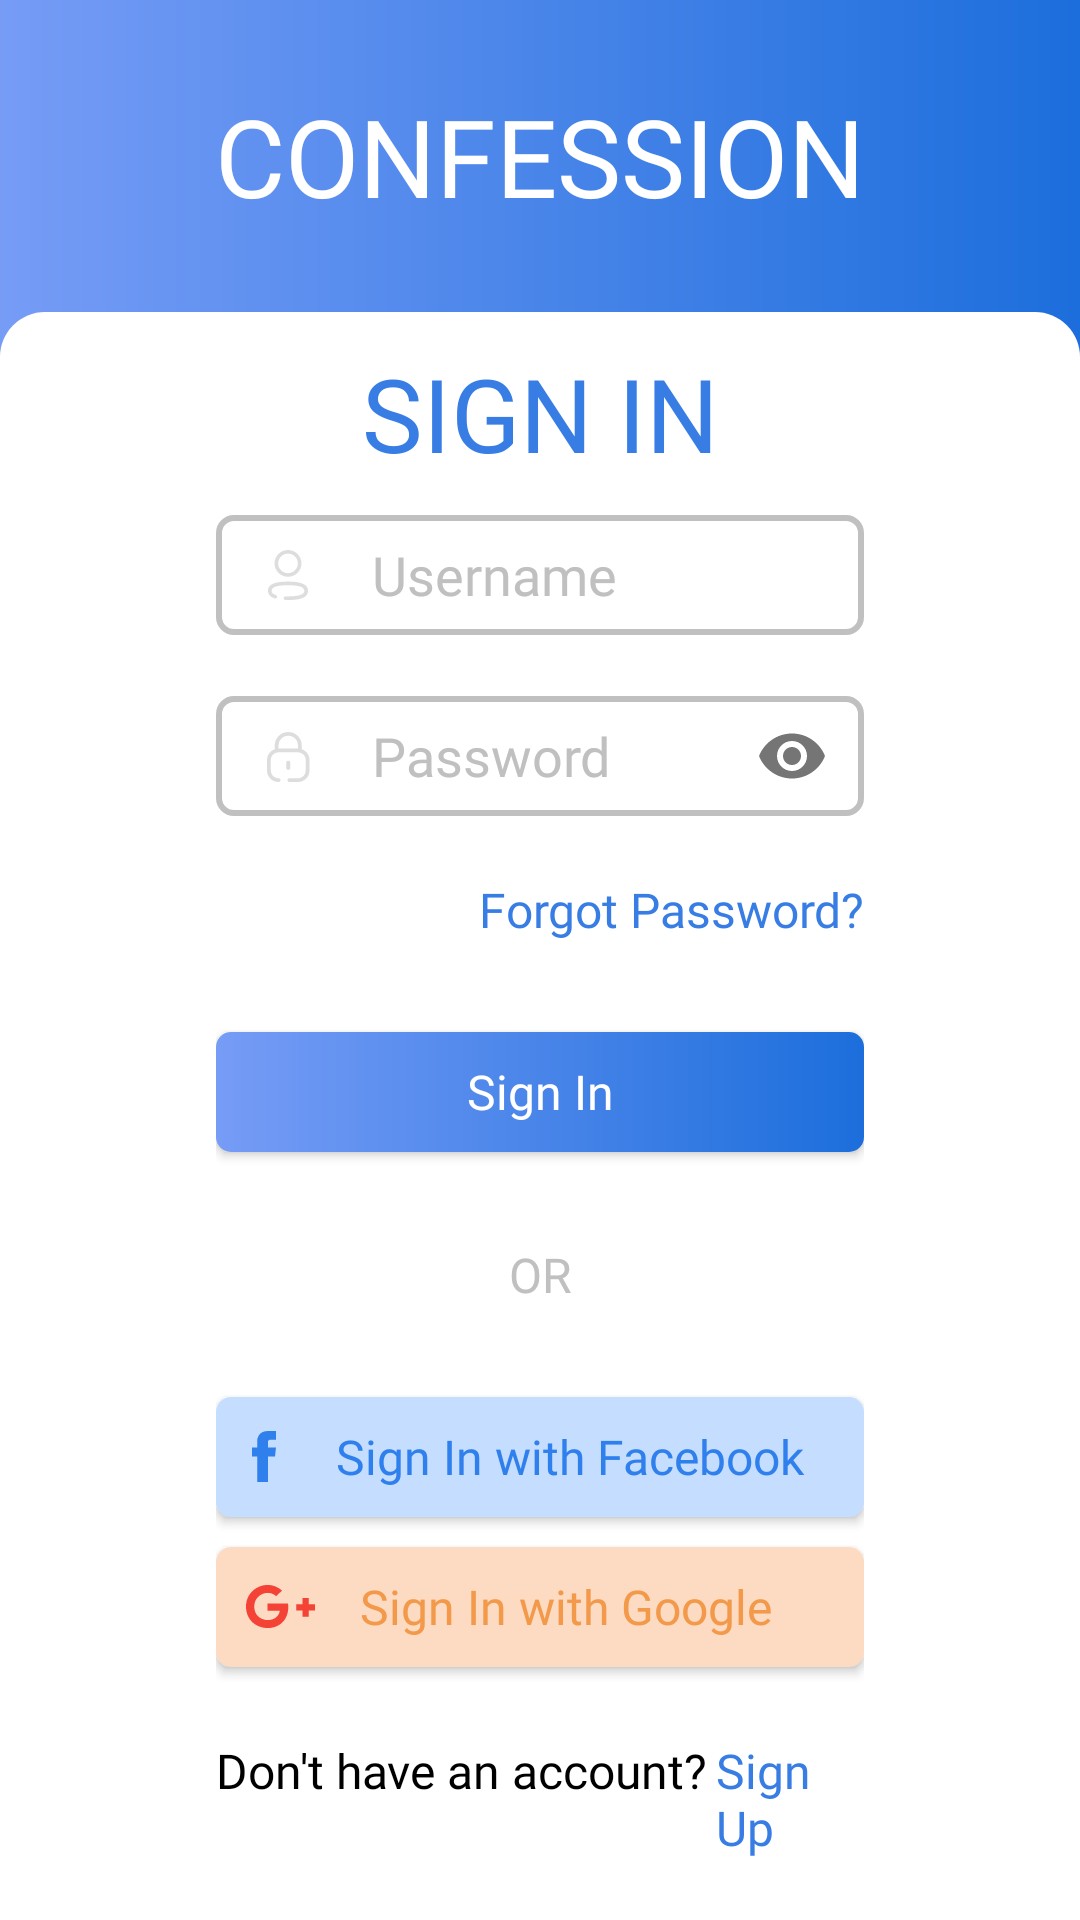

Here is an Android app screen rendered from its layout file. Give the layout XML and the strings, colors and styles it references.
<!-- AndroidManifest.xml: application theme Theme.Confession -->
<!-- res/layout/activity_sign_in.xml -->
<?xml version="1.0" encoding="utf-8"?>
<LinearLayout xmlns:android="http://schemas.android.com/apk/res/android"
    xmlns:app="http://schemas.android.com/apk/res-auto"
    xmlns:tools="http://schemas.android.com/tools"
    android:layout_width="match_parent"
    android:layout_height="match_parent"
    android:background="@drawable/custom_bg_gradient_vert"
    android:orientation="vertical"
    android:weightSum="10"
    tools:context=".views.activities.SignInActivity">

    <LinearLayout
        android:layout_width="match_parent"
        android:layout_height="wrap_content"
        android:layout_gravity="center_vertical"
        android:layout_weight="5"
        android:orientation="vertical">

        <TextView
            android:id="@+id/app_name"
            android:layout_width="match_parent"
            android:layout_height="0dp"
            android:layout_weight="1"
            android:fontFamily="@font/nunito_extra_bold"
            android:gravity="center_horizontal|center_vertical"
            android:text="@string/app_name_uppercase"
            android:textColor="@color/white"
            android:transitionName="confession"
            android:textSize="36sp" />

    </LinearLayout>

    <FrameLayout
        android:id="@+id/fragment_sign_in"
        android:layout_width="match_parent"
        android:layout_height="wrap_content"
        android:layout_weight="5"
        android:background="@drawable/custom_bg_shadow"
        android:outlineAmbientShadowColor="@color/black">

        <LinearLayout
            android:layout_width="match_parent"
            android:layout_height="match_parent"
            android:orientation="vertical"

            android:weightSum="10">

            <TextView
                android:layout_width="match_parent"
                android:layout_height="wrap_content"
                android:layout_weight="4"
                android:fontFamily="@font/nunito_extra_bold"
                android:gravity="center_horizontal|center_vertical"
                android:text="@string/sign_in_uppercase"
                android:textColor="@color/main_theme"
                android:textSize="34sp" />

            <LinearLayout
                android:layout_width="match_parent"
                android:layout_height="wrap_content"
                android:layout_weight="6"
                android:baselineAligned="false"
                android:gravity="center_horizontal"
                android:orientation="horizontal"
                android:weightSum="10">

                <LinearLayout
                    android:layout_width="0dp"
                    android:layout_height="match_parent"
                    android:layout_weight="6"
                    android:gravity="center_vertical|center_horizontal"
                    android:orientation="vertical">


                    <com.google.android.material.textfield.TextInputLayout
                        android:id="@+id/til_si_username"
                        android:layout_width="match_parent"
                        android:layout_height="wrap_content"

                        android:theme="@style/EditTextLabel"
                        app:boxStrokeWidth="0dp"
                        app:boxStrokeWidthFocused="0dp"
                        app:hintEnabled="false"
                        app:errorEnabled="true"
                        app:startIconDrawable="@drawable/custom_user_icon">

                        <com.google.android.material.textfield.TextInputEditText
                            android:id="@+id/si_username"
                            android:layout_width="match_parent"
                            android:layout_height="40dp"
                            android:background="@drawable/custom_edit_text"
                            android:fontFamily="@font/nunito_regular"
                            android:hint="@string/username"
                            android:inputType="text" />
                    </com.google.android.material.textfield.TextInputLayout>

                    <com.google.android.material.textfield.TextInputLayout
                        android:id="@+id/til_si_password"
                        android:layout_width="match_parent"
                        android:layout_height="wrap_content"

                        android:theme="@style/EditTextLabel"
                        app:boxStrokeWidth="0dp"
                        app:boxStrokeWidthFocused="0dp"
                        app:hintEnabled="false"
                        app:passwordToggleEnabled="true"
                        app:errorEnabled="true"
                        app:startIconDrawable="@drawable/custom_lock_icon">

                        <com.google.android.material.textfield.TextInputEditText
                            android:id="@+id/si_password"
                            android:layout_width="match_parent"
                            android:layout_height="40dp"
                            android:background="@drawable/custom_edit_text"
                            android:fontFamily="@font/nunito_regular"
                            android:hint="@string/password"
                            android:inputType="textPassword" />
                    </com.google.android.material.textfield.TextInputLayout>

                    <LinearLayout
                        android:layout_width="match_parent"
                        android:layout_height="wrap_content">

                        <TextView
                            android:id="@+id/forgot_pass_click"
                            android:layout_width="match_parent"
                            android:layout_height="wrap_content"
                            android:layout_marginBottom="10dp"
                            android:clickable="true"
                            android:ems="13"
                            android:fontFamily="@font/nunito_regular"
                            android:onClick="onClick"
                            android:text="@string/forgot_pass_question"
                            android:textAlignment="textEnd"
                            android:textColor="@color/main_theme"
                            android:textSize="16sp" />
                    </LinearLayout>

                    <androidx.appcompat.widget.AppCompatButton
                        android:id="@+id/si_button"
                        android:layout_width="match_parent"
                        android:layout_height="40dp"
                        android:layout_marginTop="20dp"
                        android:background="@drawable/custom_bg_btn"
                        android:fontFamily="@font/nunito_regular"
                        android:text="@string/sign_in"
                        android:textAllCaps="false"
                        android:textColor="@color/white"
                        android:textSize="16sp" />

                    <LinearLayout
                        android:layout_width="match_parent"
                        android:layout_height="wrap_content">

                        <TextView
                            android:layout_width="match_parent"
                            android:layout_height="wrap_content"
                            android:layout_marginTop="30dp"
                            android:layout_marginBottom="30dp"
                            android:fontFamily="@font/nunito_regular"
                            android:text="OR"
                            android:textAlignment="center"
                            android:textColor="@color/edit_no_focus"
                            android:textSize="16sp" />
                    </LinearLayout>

                    <androidx.appcompat.widget.AppCompatButton
                        android:id="@+id/fb_button"
                        android:layout_width="match_parent"
                        android:layout_height="40dp"
                        android:background="@drawable/custom_fb_btn"
                        android:drawableStart="@drawable/ic_fb"
                        android:drawablePadding="20dp"
                        android:fontFamily="@font/nunito_regular"
                        android:paddingStart="12dp"
                        android:paddingEnd="0dp"
                        android:text="@string/fb_login"
                        android:textAlignment="textStart"
                        android:textAllCaps="false"
                        android:textColor="@color/fb_text"
                        android:textSize="16sp" />

                    <androidx.appcompat.widget.AppCompatButton
                        android:id="@+id/google_button"
                        android:layout_width="match_parent"
                        android:layout_height="40dp"
                        android:layout_marginTop="10dp"
                        android:background="@drawable/custom_gg_btn"
                        android:drawableStart="@drawable/ic_google_plus"
                        android:drawablePadding="15dp"
                        android:fontFamily="@font/nunito_regular"
                        android:paddingStart="10dp"
                        android:paddingEnd="0dp"
                        android:text="@string/google_login"
                        android:textAlignment="textStart"
                        android:textAllCaps="false"
                        android:textColor="@color/gg_text"
                        android:textSize="16sp" />

                    <LinearLayout
                        android:layout_width="match_parent"
                        android:layout_height="match_parent"
                        android:gravity="bottom|center_horizontal"
                        android:orientation="horizontal">

                        <TextView
                            android:layout_width="wrap_content"
                            android:layout_height="wrap_content"
                            android:layout_marginBottom="10dp"
                            android:fontFamily="@font/nunito_regular"
                            android:text="Don't have an account?"
                            android:textColor="@color/black"
                            android:textSize="16sp" />

                        <TextView
                            android:id="@+id/txt_su_click"
                            android:layout_width="wrap_content"
                            android:layout_height="wrap_content"
                            android:layout_marginBottom="10dp"
                            android:clickable="true"
                            android:fontFamily="@font/nunito_bold"
                            android:onClick="onClick"
                            android:paddingStart="3dp"
                            android:paddingEnd="0dp"
                            android:text="@string/sign_up"
                            android:textColor="@color/main_theme"
                            android:textSize="16sp" />
                    </LinearLayout>
                </LinearLayout>

            </LinearLayout>

        </LinearLayout>
    </FrameLayout>

</LinearLayout>
<!-- resources referenced by this layout -->
<resources>
  <color name="black">#FF000000</color>
  <color name="edit_no_focus">#C0C0C0</color>
  <color name="fb_text">#2F80ED</color>
  <color name="gg_text">#F2994A</color>
  <color name="main_theme">#387DE4</color>
  <color name="white">#FFFFFFFF</color>
  <!-- drawable custom_bg_btn (drawable) -->
  <?xml version="1.0" encoding="utf-8"?>
  <shape xmlns:android="http://schemas.android.com/apk/res/android" android:shape="rectangle">
  
      <gradient android:startColor="#769CF6" android:endColor="#1C6EDC" android:type="linear" android:angle="360"/>
      <corners android:radius="5dp"/>
  </shape>
  <!-- drawable custom_bg_gradient_vert (drawable) -->
  <?xml version="1.0" encoding="utf-8"?>
  <shape xmlns:android="http://schemas.android.com/apk/res/android">
  
      <gradient android:startColor="#769CF6" android:endColor="#1C6EDC"/>
  </shape>
  <!-- drawable custom_bg_shadow (drawable) -->
  <?xml version="1.0" encoding="utf-8"?>
  <shape xmlns:android="http://schemas.android.com/apk/res/android">
      <solid android:color="@color/white"/>
      <corners android:topLeftRadius="15dp" android:topRightRadius="15dp"/>
  
  </shape>
  <!-- drawable custom_fb_btn (drawable) -->
  <?xml version="1.0" encoding="utf-8"?>
  <shape xmlns:android="http://schemas.android.com/apk/res/android">
      <solid
          android:color="@color/fb_theme"/>
      <corners android:radius="5dp"/>
  </shape>
  <!-- drawable custom_gg_btn (drawable) -->
  <?xml version="1.0" encoding="utf-8"?>
  <shape xmlns:android="http://schemas.android.com/apk/res/android">
      <solid
          android:color="@color/gg_theme"/>
      <corners android:radius="5dp"/>
  </shape>
  <!-- drawable custom_user_icon (drawable) -->
  <?xml version="1.0" encoding="utf-8"?>
  <selector xmlns:android="http://schemas.android.com/apk/res/android">
      <item android:state_focused="true" android:drawable="@drawable/ic_profile_focus"/>
      <item android:state_focused="false" android:drawable="@drawable/ic_profile"/>
  </selector>
  <!-- drawable ic_fb (drawable) -->
  <vector xmlns:android="http://schemas.android.com/apk/res/android"
      android:width="8dp"
      android:height="17dp"
      android:viewportWidth="8"
      android:viewportHeight="17">
    <path
        android:pathData="M7.6778,8.4836H5.305V17H1.7098V8.4836H0V5.4906H1.7098V3.5538C1.7098,2.1688 2.3814,0 5.337,0L8,0.0109V2.9161H6.0678C5.7509,2.9161 5.3052,3.0712 5.3052,3.732V5.4934H7.9919L7.6778,8.4836Z"
        android:fillColor="#2F80ED"/>
  </vector>
  <string name="app_name_uppercase">CONFESSION</string>
  <string name="fb_login">Sign In with Facebook</string>
  <string name="forgot_pass_question">Forgot Password?</string>
  <string name="google_login">Sign In with Google</string>
  <string name="password">Password</string>
  <string name="sign_in">Sign In</string>
  <string name="sign_in_uppercase">SIGN IN</string>
  <string name="sign_up">Sign Up</string>
  <string name="username">Username</string>
  <style name="EditTextLabel" parent="Theme.AppCompat.DayNight.DarkActionBar">
          <item name="android:textColorHint">@color/edit_no_focus</item>
          <item name="android:textSize">18sp</item>
  
          <item name="android:colorAccent">@color/edit_focus</item>
          <item name="android:colorControlNormal">@color/edit_no_focus</item>
          <item name="android:colorControlActivated">@color/edit_focus</item>
  
          <item name="colorOnSurface">@color/edit_no_focus</item>
          <item name="colorPrimary">@color/edit_focus</item>
      </style>
  <color name="edit_focus">#152E71</color>
  <color name="fb_theme">#C5DDFF</color>
  <color name="gg_theme">#FDDBC3</color>
  <color name="purple_500">#FF6200EE</color>
  <color name="teal_200">#FF03DAC5</color>
  <color name="teal_700">#FF018786</color>
</resources>
